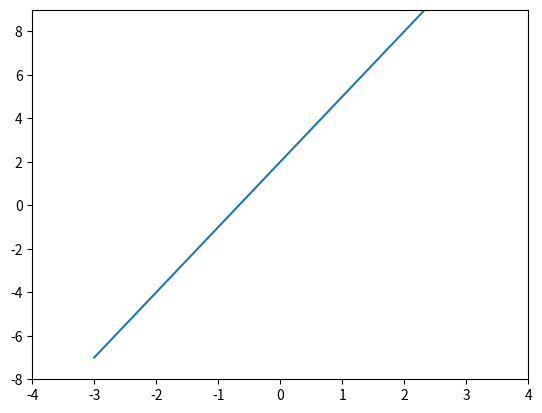

Source code (Python):
import matplotlib.pyplot  as plt

r = range( -3, 4 )

def f( x ):
    return 3 * x + 2

def values():
    for x in r:
        yield x, f( x )

X, Y = map( list, zip( *list( values() ) ) )

plt.plot( X, Y )
plt.xlim( -4, 4 )
plt.ylim( -8, 9 )
plt.show()
